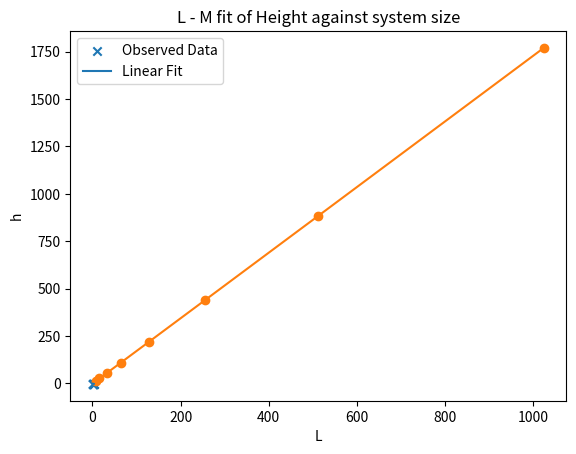

Python code for this plot:

import numpy as np
import matplotlib.pyplot as plt
from scipy.optimize import curve_fit

def linfit(x,a1,w1):
    return (a1 + (w1*x))


height8 = 12.966073403720461
height16 = 26.51176771291279
height32 = 53.86440529598425
height64 = 108.86492114530701
height128 = 219.27627009875573
height256 = 440.12905785600924
height512 = 883.3112396096856
height1024 = 1769.2819424160234


a0 = 1.735
heightarray = [height8,height16,height32,height64,height128,height256,height512,height1024]
lengtharray = [8,16,32,64,128,256,512,1024]
heightarrayrescaled = [1- (heightarray[i]/(a0*lengtharray[i])) for i in range(len(heightarray))]

logheight = [np.log10(i) for i in heightarrayrescaled]
loglength = [np.log10(i) for i in lengtharray]

print(np.polyfit(loglength,logheight,1))
logheightfit = [linfit(i,np.polyfit(loglength,logheight,1)[1], np.polyfit(loglength,logheight,1)[0]) for i in loglength]



plt.scatter(loglength,logheight, label = 'Observed Data',marker = 'x' )
plt.plot(loglength,logheightfit, label = "Linear Fit")
plt.xlabel("log(L)")
plt.ylabel("log(1-h/a0L)")
plt.title("Linear fit of H")
plt.grid()
plt.legend()
plt.savefig("Linfit.png")
plt.show()

def heightscaling(x,a0,a1,w1):
    h = a0*x*(1-(a1*(x**(-w1))))
    return h


A = np.polyfit(loglength,logheight,1)
print(A)
popt, pcov = curve_fit(heightscaling, lengtharray, heightarray)
print(popt)
perr = np.sqrt(np.diag(pcov))
print(perr)

plt.scatter(lengtharray,heightarray, label = "Observed Values")
plt.plot(lengtharray, [heightscaling(i,popt[0],popt[1],popt[2]) for i in lengtharray], label = "L-M Fit")
plt.xlabel("L")
plt.ylabel("h")
plt.title("L - M fit of Height against system size")
plt.grid()
plt.savefig("L-M Fit.png")

plt.show()



